Run: headless pygame with SDL's dummy video driver; simulated clock (each Clock.tick advances the game by its frame time, no real sleeping); random seed 0; keys injected as events and as key.get_pressed() state; no mouse input; restart key C tapped at the start of phases 3 and 4.
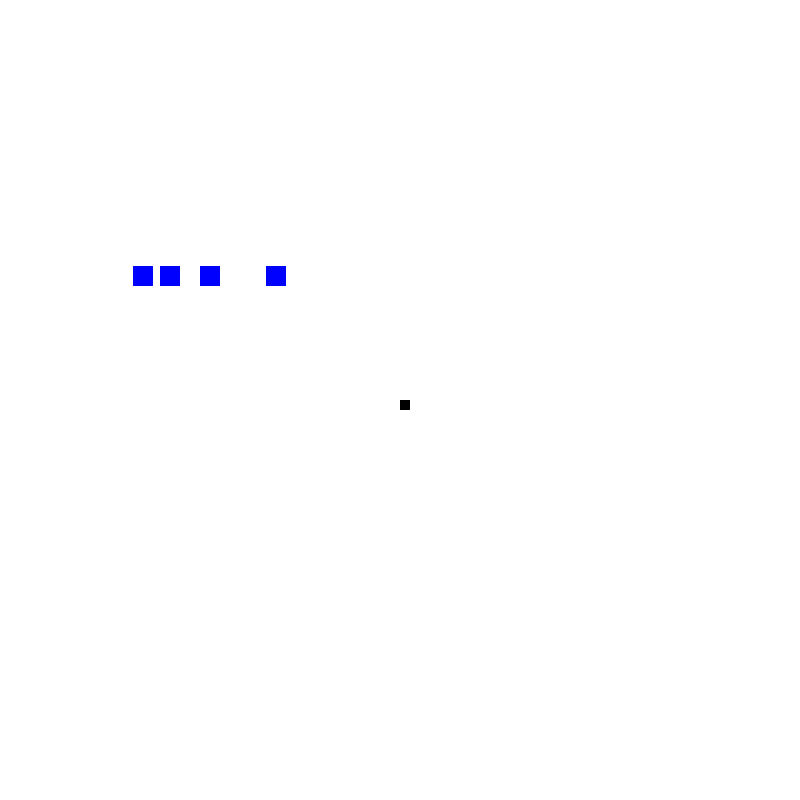
Frame 1 of 4 · flips 1–60 · no input
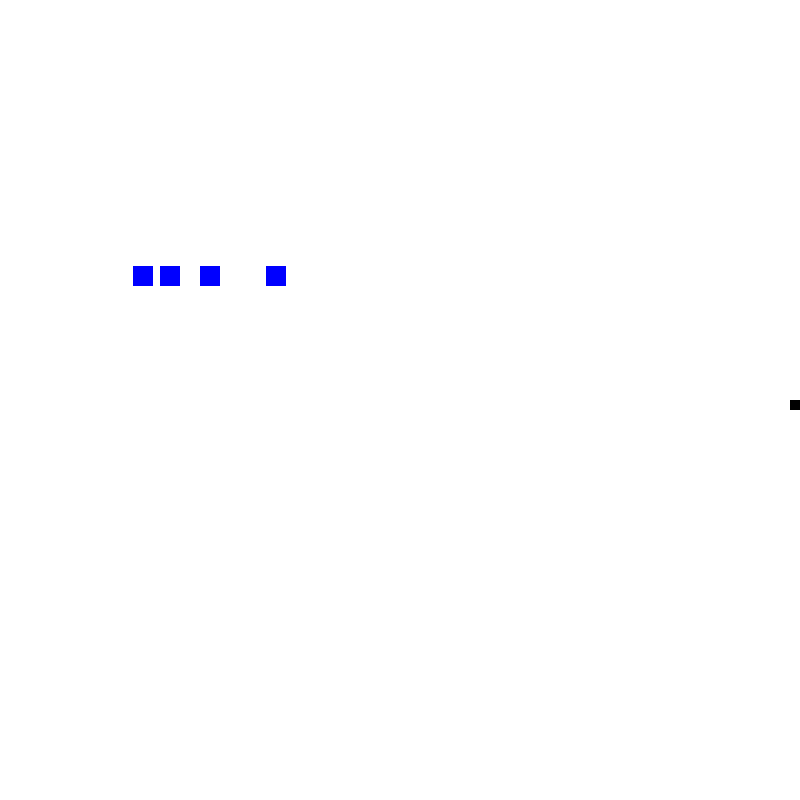
Frame 2 of 4 · flips 61–180 · tapped SPACE, RETURN · held RIGHT (→), D
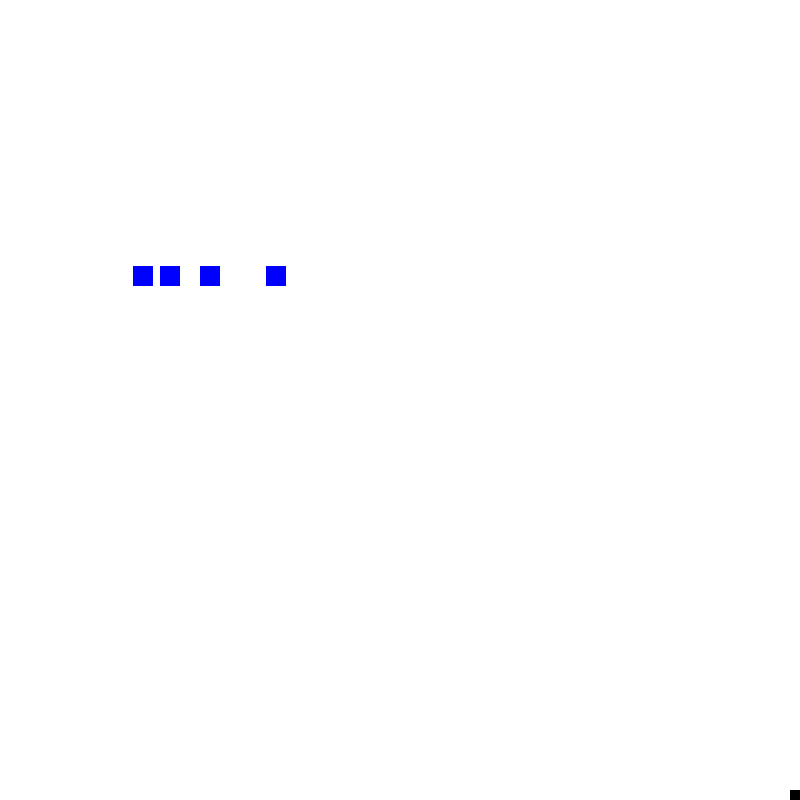
Frame 3 of 4 · flips 181–300 · tapped C · held DOWN (↓), S
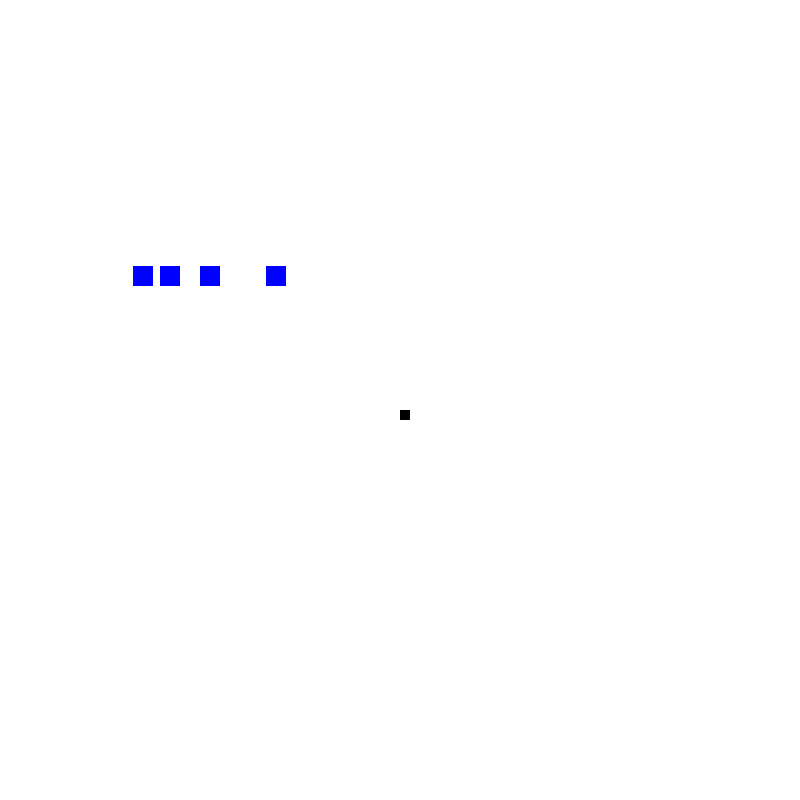
Frame 4 of 4 · flips 301–420 · tapped C · held LEFT (←), A, UP (↑), W

The pygame program that drew these frames:

import pygame
import time
#Start
x = pygame.init()
#Printing init returned tuple...not sure why just kinda interesting!
print(x)
#Colors!
white = (255,255,255)
black = (0,0,0)
red = (255,0,0)
green = (0,255,0)
blue = (0,0,255)
#Set up display
display_height = 800
display_width = 800
gameDis = pygame.display.set_mode((display_width, display_height))
pygame.display.set_caption('Moving Square!')
blockSize = 10
#Inititalize screen (first update)
pygame.display.flip()

#User Messages----------------------------------------------------------
font = pygame.font.SysFont(None, 25)
def pushToScreen(msg, color):
	screenText = font.render(msg, True, color)
	#Placing text to screen at middle point
	gameDis.blit(screenText, [display_width/2, display_height/2])

#Game loop--------------------------------------------------------------
def gameLoop():
	#Variables to move square up/down
	gameEnd = False
	gameOver = False
	head_x = display_width / 2
	head_y = display_height / 2
	headx_change = 0
	heady_change = 0
	#Initialize clock for FPS
	theClock = pygame.time.Clock()
	FPS = 30
	while not gameEnd:
		while gameOver == True:
			gameDis.fill(white)
			pushToScreen("Game over, press C to play again or Q to quit", red)
			pygame.display.update()
			for event in pygame.event.get():
				if event.type == pygame.KEYDOWN:
					if event.key == pygame.K_q:
						gameEnd = True
						gameOver = False
					if event.key == pygame.K_c:
						gameLoop()
		for event in pygame.event.get():
			if event.type == pygame.QUIT:
				gameEnd = True
			if event.type == pygame.KEYDOWN:
				if event.key == pygame.K_LEFT:
					headx_change = -blockSize
					#heady_change = 0
				elif event.key == pygame.K_RIGHT:
					headx_change = blockSize
					#heady_change = 0
				elif event.key == pygame.K_UP:
					heady_change = -blockSize
					#headx_change = 0
				elif event.key == pygame.K_DOWN:
					heady_change = blockSize
					#headx_change = 0
			if event.type == pygame.KEYUP:
				if event.key == pygame.K_LEFT or event.key == pygame.K_RIGHT:
					headx_change = 0
				elif event.key == pygame.K_UP or event.key == pygame.K_DOWN:
					heady_change = 0
		#Boundaries!-----------------------------------------------------------
		if head_x > display_width:
			head_x = 0 
		elif head_x < 0:
			head_x = display_width
		elif head_y > display_height:
			head_y = 0
		elif head_y < 0:
			head_y = display_height

		#Apply changes to square
		head_x += headx_change
		head_y += heady_change	
		gameDis.fill(white)
		#Drawing Squares
		pygame.draw.rect(gameDis, black, [head_x, head_y, blockSize, blockSize])
		pygame.draw.rect(gameDis, blue, [display_width/3, display_height/3, blockSize*2, blockSize*2])
		pygame.draw.rect(gameDis, blue, [display_width/4, display_height/3, blockSize*2, blockSize*2])
		pygame.draw.rect(gameDis, blue, [display_width/5, display_height/3, blockSize*2, blockSize*2])
		pygame.draw.rect(gameDis, blue, [display_width/6, display_height/3, blockSize*2, blockSize*2])
		pygame.display.update()
		#FPS-------------
		theClock.tick(FPS)
	#Quit pygame and python
	pygame.quit()
	quit()
gameLoop()
